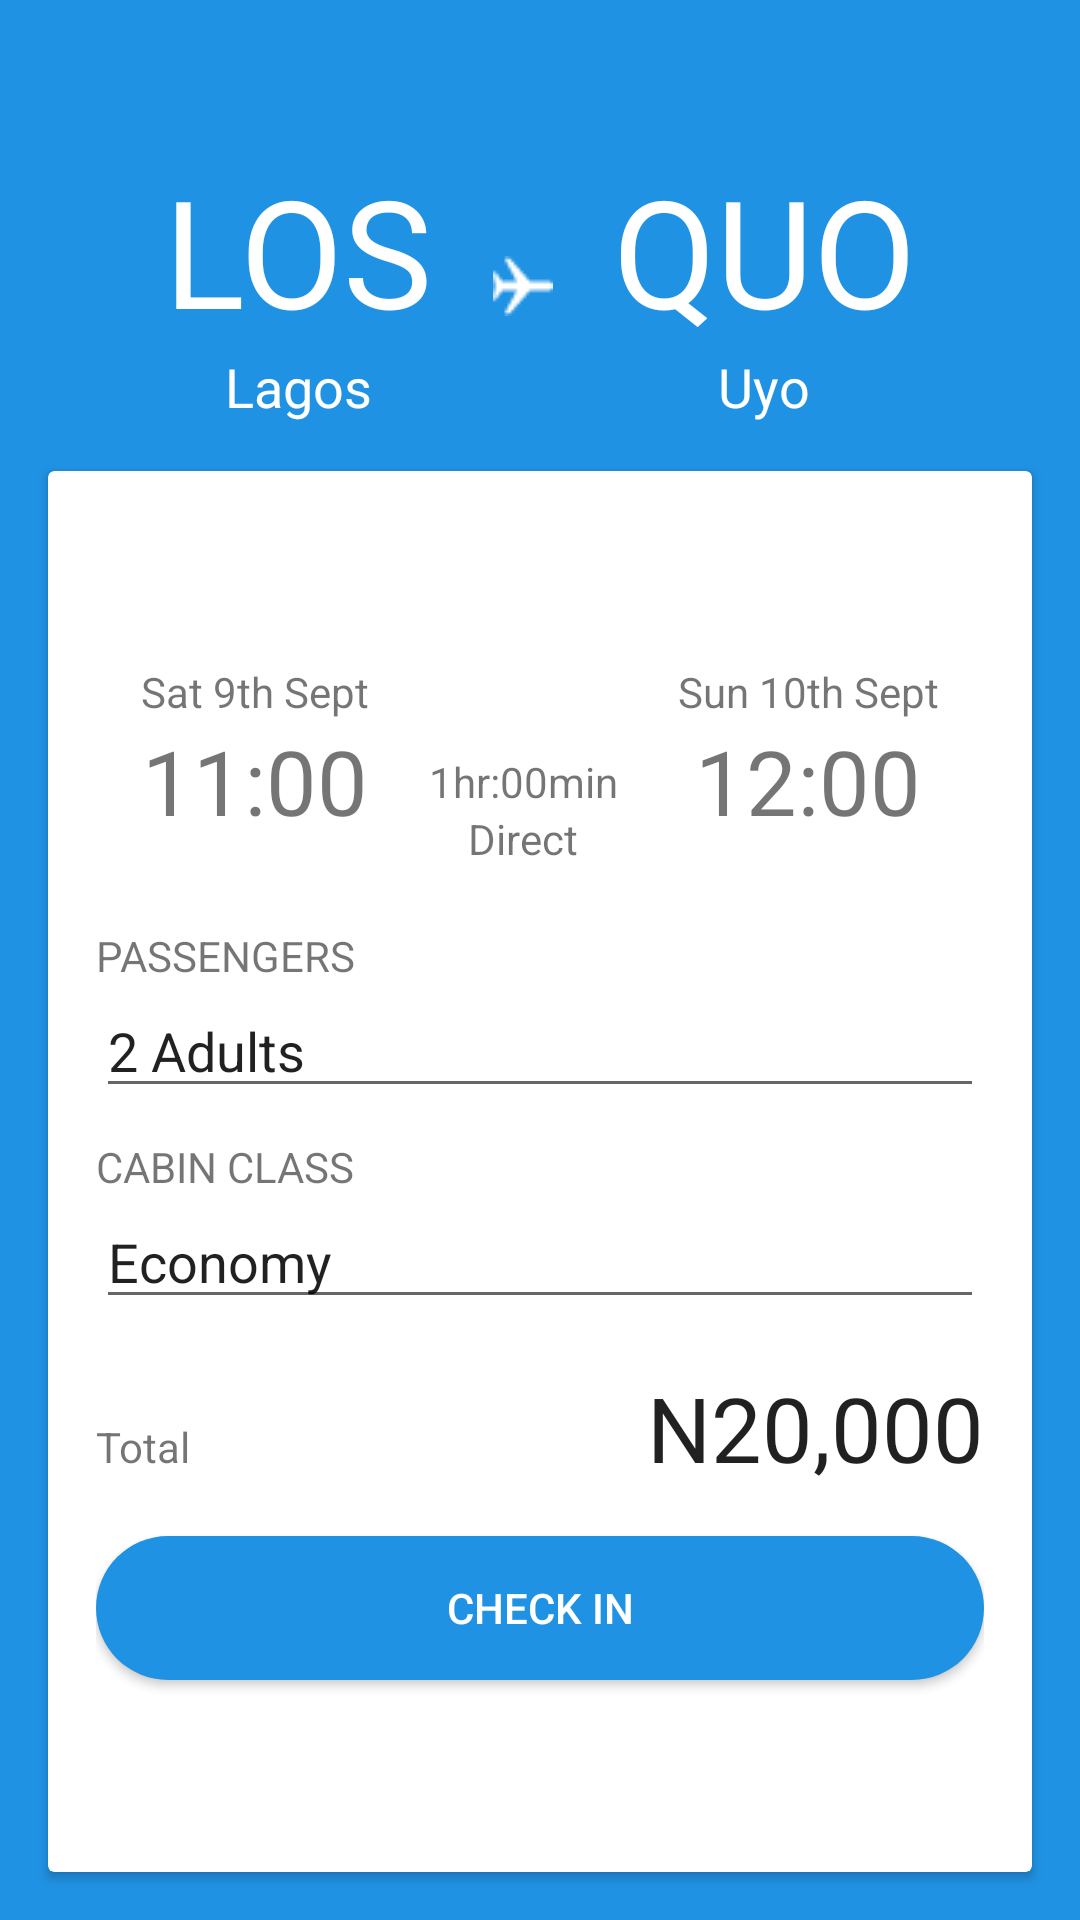

Produce the Android XML layout that renders to this screen, including the resource entries it uses.
<!-- AndroidManifest.xml: activity theme AppTheme.NoActionBar -->
<!-- res/layout/activity_flight_detail.xml -->
<?xml version="1.0" encoding="utf-8"?>
<ScrollView xmlns:android="http://schemas.android.com/apk/res/android"
    xmlns:tools="http://schemas.android.com/tools"
    android:layout_width="match_parent"
    android:layout_height="match_parent"
    android:fillViewport="true">

    <LinearLayout
        android:layout_width="match_parent"
        android:layout_height="wrap_content"
        android:layout_gravity="center"
        android:background="@color/colorPrimaryDark"
        android:gravity="center"
        android:orientation="vertical"
        tools:context="ng.hotels.android.app.ui.activities.FlightDetailActivity">

        <LinearLayout
            android:layout_width="wrap_content"
            android:layout_height="wrap_content"
            android:layout_gravity="center"
            android:layout_marginTop="50dp"
            android:orientation="horizontal">

            <LinearLayout
                android:layout_width="wrap_content"
                android:layout_height="wrap_content"
                android:orientation="vertical">

                <TextView
                    android:layout_width="wrap_content"
                    android:layout_height="wrap_content"
                    android:textAppearance="@style/Base.TextAppearance.AppCompat.Large"
                    android:textColor="@android:color/white"
                    android:textSize="50sp"
                    android:text="LOS" />

                <TextView
                    android:layout_width="wrap_content"
                    android:layout_height="wrap_content"
                    android:layout_gravity="center"
                    android:textAppearance="@style/Base.TextAppearance.AppCompat.Medium"
                    android:textColor="@android:color/white"
                    android:text="Lagos" />

            </LinearLayout>

            <ImageView
                android:layout_width="wrap_content"
                android:layout_height="wrap_content"
                android:layout_gravity="center"
                android:layout_marginLeft="20dp"
                android:layout_marginStart="20dp"
                android:src="@drawable/icon_airplane" />

            <LinearLayout
                android:layout_width="wrap_content"
                android:layout_height="wrap_content"
                android:layout_marginLeft="20dp"
                android:layout_marginStart="20dp"
                android:orientation="vertical">

                <TextView
                    android:layout_width="wrap_content"
                    android:layout_height="wrap_content"
                    android:textAppearance="@style/Base.TextAppearance.AppCompat.Large"
                    android:textColor="@android:color/white"
                    android:textSize="50sp"
                    android:text="QUO" />

                <TextView
                    android:layout_width="wrap_content"
                    android:layout_height="wrap_content"
                    android:layout_gravity="center"
                    android:textAppearance="@style/Base.TextAppearance.AppCompat.Medium"
                    android:textColor="@android:color/white"
                    android:text="Uyo" />

            </LinearLayout>

        </LinearLayout>

        <android.support.v7.widget.CardView
            android:layout_width="match_parent"
            android:layout_height="match_parent"
            android:layout_margin="16dp">

            <LinearLayout
                android:layout_width="match_parent"
                android:layout_height="match_parent"
                android:layout_gravity="center"
                android:gravity="center"
                android:orientation="vertical"
                android:padding="16dp">

                <LinearLayout
                    android:layout_width="wrap_content"
                    android:layout_height="wrap_content"
                    android:orientation="horizontal">

                    <LinearLayout
                        android:layout_width="wrap_content"
                        android:layout_height="wrap_content"
                        android:gravity="center"
                        android:orientation="vertical">

                        <TextView
                            android:layout_width="wrap_content"
                            android:layout_height="wrap_content"
                            android:text="Sat 9th Sept" />

                        <TextView
                            android:layout_width="wrap_content"
                            android:layout_height="wrap_content"
                            android:textSize="30sp"
                            android:text="11:00" />

                    </LinearLayout>


                    <LinearLayout
                        android:layout_width="wrap_content"
                        android:layout_height="wrap_content"
                        android:layout_gravity="center"
                        android:layout_marginLeft="20dp"
                        android:gravity="center"
                        android:orientation="vertical">

                        <ImageView
                            android:layout_width="30dp"
                            android:layout_height="30dp"
                             />

                        <TextView
                            android:layout_width="wrap_content"
                            android:layout_height="wrap_content"
                            android:text="1hr:00min" />

                        <TextView
                            android:layout_width="wrap_content"
                            android:layout_height="wrap_content"
                            android:text="Direct" />

                    </LinearLayout>

                    <LinearLayout
                        android:layout_width="wrap_content"
                        android:layout_height="wrap_content"
                        android:layout_marginLeft="20dp"
                        android:layout_marginStart="20dp"
                        android:gravity="center"
                        android:orientation="vertical">

                        <TextView
                            android:layout_width="wrap_content"
                            android:layout_height="wrap_content"
                            android:text="Sun 10th Sept" />

                        <TextView
                            android:layout_width="wrap_content"
                            android:layout_height="wrap_content"
                            android:textSize="30sp"
                            android:text="12:00" />

                    </LinearLayout>

                </LinearLayout>

                <TextView
                    android:layout_width="wrap_content"
                    android:layout_height="wrap_content"
                    android:layout_gravity="left"
                    android:layout_marginTop="20dp"
                    android:text="PASSENGERS" />

                <android.support.v7.widget.AppCompatEditText
                    android:layout_width="match_parent"
                    android:layout_height="wrap_content"
                    android:textAppearance="@style/Base.TextAppearance.AppCompat.Medium"
                    android:text="2 Adults" />

                <TextView
                    android:layout_width="wrap_content"
                    android:layout_height="wrap_content"
                    android:layout_gravity="left"
                    android:layout_marginTop="10dp"
                    android:text="CABIN CLASS" />

                <android.support.v7.widget.AppCompatEditText
                    android:layout_width="match_parent"
                    android:layout_height="wrap_content"
                    android:textAppearance="@style/Base.TextAppearance.AppCompat.Medium"
                    android:text="Economy" />

                <LinearLayout
                    android:layout_width="wrap_content"
                    android:layout_height="wrap_content"
                    android:layout_marginTop="16dp"
                    android:orientation="horizontal">

                    <TextView
                        android:layout_width="wrap_content"
                        android:layout_height="wrap_content"
                        android:text="Total" />

                    <View
                        android:layout_width="0dp"
                        android:layout_height="0dp"
                        android:layout_weight="1" />

                    <TextView
                        android:layout_width="wrap_content"
                        android:layout_height="wrap_content"
                        android:textAppearance="@style/Base.TextAppearance.AppCompat.Large"
                        android:textSize="30sp"
                        android:text="N20,000" />

                </LinearLayout>

                <Button
                    android:layout_width="match_parent"
                    android:layout_height="wrap_content"
                    android:layout_gravity="center"
                    android:layout_marginTop="16dp"
                    android:background="@drawable/rounded_corner_blue"
                    android:textColor="@android:color/white"
                    android:text="Check in" />


            </LinearLayout>

        </android.support.v7.widget.CardView>

    </LinearLayout>

</ScrollView>
<!-- resources referenced by this layout -->
<resources>
  <color name="colorPrimaryDark">#2092E3</color>
  <!-- drawable icon_airplane: png bitmap (drawable, 318 bytes) -->
  <!-- drawable rounded_corner_blue (drawable) -->
  <?xml version="1.0" encoding="utf-8"?>
  <shape xmlns:android="http://schemas.android.com/apk/res/android">
      <solid android:color="@color/colorPrimaryDark" />
      <corners android:radius="40dp" />
  </shape>
  <style name="AppTheme.NoActionBar">
          <item name="windowActionBar">false</item>
          <item name="windowNoTitle">true</item>
      </style>
</resources>
